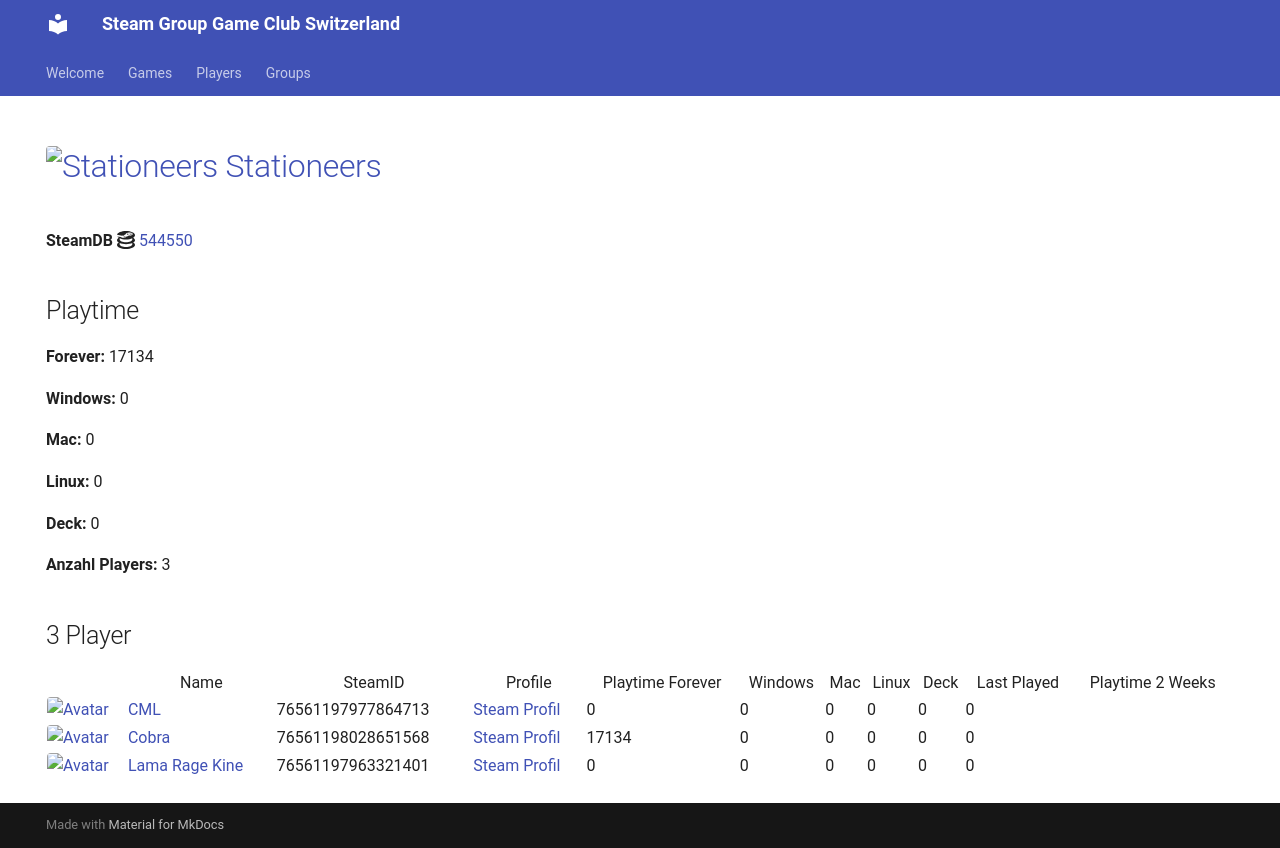

repository: Game-Club-Switzerland/steam.gameclub.ch · page: game/544550/index.html · generator: mkdocs

---
hide:
  - navigation
  - toc
---
# <a href="https://store.steampowered.com/app/544550"><img src="https://media.steampowered.com/steamcommunity/public/images/apps/544550/2111b7ad54c3d3ed9b4b1afed7d99336270c13e3.jpg" alt="Stationeers" style="width:32px;height:32px;border-radius:4px;" /> Stationeers</a>

**SteamDB :simple-steamdb:** <a href="https://steamdb.info/app/544550">544550</a>

## Playtime

**Forever:** 43516

**Windows:** 0

**Mac:** 0

**Linux:** 0

**Deck:** 0

**Anzahl Players:** 5
## 5 Player

<table id="charts-table" class="display" style="width:100%">
            <thead>
                <tr>
                    <th></th>
                    <th>Name</th>
                    <th>SteamID</th>
                    <th>Profile</th>
                    <th>Playtime Forever</th>
                    <th>Windows</th>
                    <th>Mac</th>
                    <th>Linux</th>
                    <th>Deck</th>
                    <th>Last Played</th>
                    <th>Playtime 2 Weeks</th>
                </tr>
            </thead>
            <tbody>
        <tr>
<td><a href="/player/76561197977864713" target="_blank" title="CML"><img src="https://avatars.steamstatic.com/a52dfe7d3ee19120d8b9b8722f269d6aeb35bd93_full.jpg" alt="Avatar" style="width:48px;height:48px;border-radius:4px;"></a></td><td><a href="/player/76561197977864713" target="_blank" title="CML">CML</a></td><td>76561197977864713</td><td><a href="https://steamcommunity.com/profiles/76561197977864713/" target="_blank">Steam Profil</a></td><td>0</td><td>0</td><td>0</td><td>0</td><td>0</td><td>0</td><td></td></tr>
<tr>
<td><a href="/player/76561198028651568" target="_blank" title="Cobra"><img src="https://avatars.steamstatic.com/3c5fb53c689fc5ff3c994f355a8a96a9ab9fca33_full.jpg" alt="Avatar" style="width:48px;height:48px;border-radius:4px;"></a></td><td><a href="/player/76561198028651568" target="_blank" title="Cobra">Cobra</a></td><td>76561198028651568</td><td><a href="https://steamcommunity.com/id/MasterCobra/" target="_blank">Steam Profil</a></td><td>15319</td><td>0</td><td>0</td><td>0</td><td>0</td><td>0</td><td>1068</td></tr>
<tr>
<td><a href="/player/76561197963321401" target="_blank" title="Lama Rage Kine"><img src="https://avatars.steamstatic.com/baf3f1e4fe88fff5f7b21b537acda40c52ec0d56_full.jpg" alt="Avatar" style="width:48px;height:48px;border-radius:4px;"></a></td><td><a href="/player/76561197963321401" target="_blank" title="Lama Rage Kine">Lama Rage Kine</a></td><td>76561197963321401</td><td><a href="https://steamcommunity.com/id/dakine85/" target="_blank">Steam Profil</a></td><td>0</td><td>0</td><td>0</td><td>0</td><td>0</td><td>0</td><td></td></tr>
<tr>
<td><a href="/player/76561197975971094" target="_blank" title="Marco-san"><img src="https://avatars.steamstatic.com/1549337b38219866faf5f61197e2302e5618ec0e_full.jpg" alt="Avatar" style="width:48px;height:48px;border-radius:4px;"></a></td><td><a href="/player/76561197975971094" target="_blank" title="Marco-san">Marco-san</a></td><td>76561197975971094</td><td><a href="https://steamcommunity.com/profiles/76561197975971094/" target="_blank">Steam Profil</a></td><td>0</td><td>0</td><td>0</td><td>0</td><td>0</td><td>0</td><td></td></tr>
<tr>
<td><a href="/player/76561198033415545" target="_blank" title="Kolleg"><img src="https://avatars.steamstatic.com/8f6916be3dcc60a0c3e9391276bce389a138b83a_full.jpg" alt="Avatar" style="width:48px;height:48px;border-radius:4px;"></a></td><td><a href="/player/76561198033415545" target="_blank" title="Kolleg">Kolleg</a></td><td>76561198033415545</td><td><a href="https://steamcommunity.com/profiles/76561198033415545/" target="_blank">Steam Profil</a></td><td>28197</td><td>0</td><td>0</td><td>0</td><td>0</td><td>0</td><td></td></tr>
</tbody>
</table>
